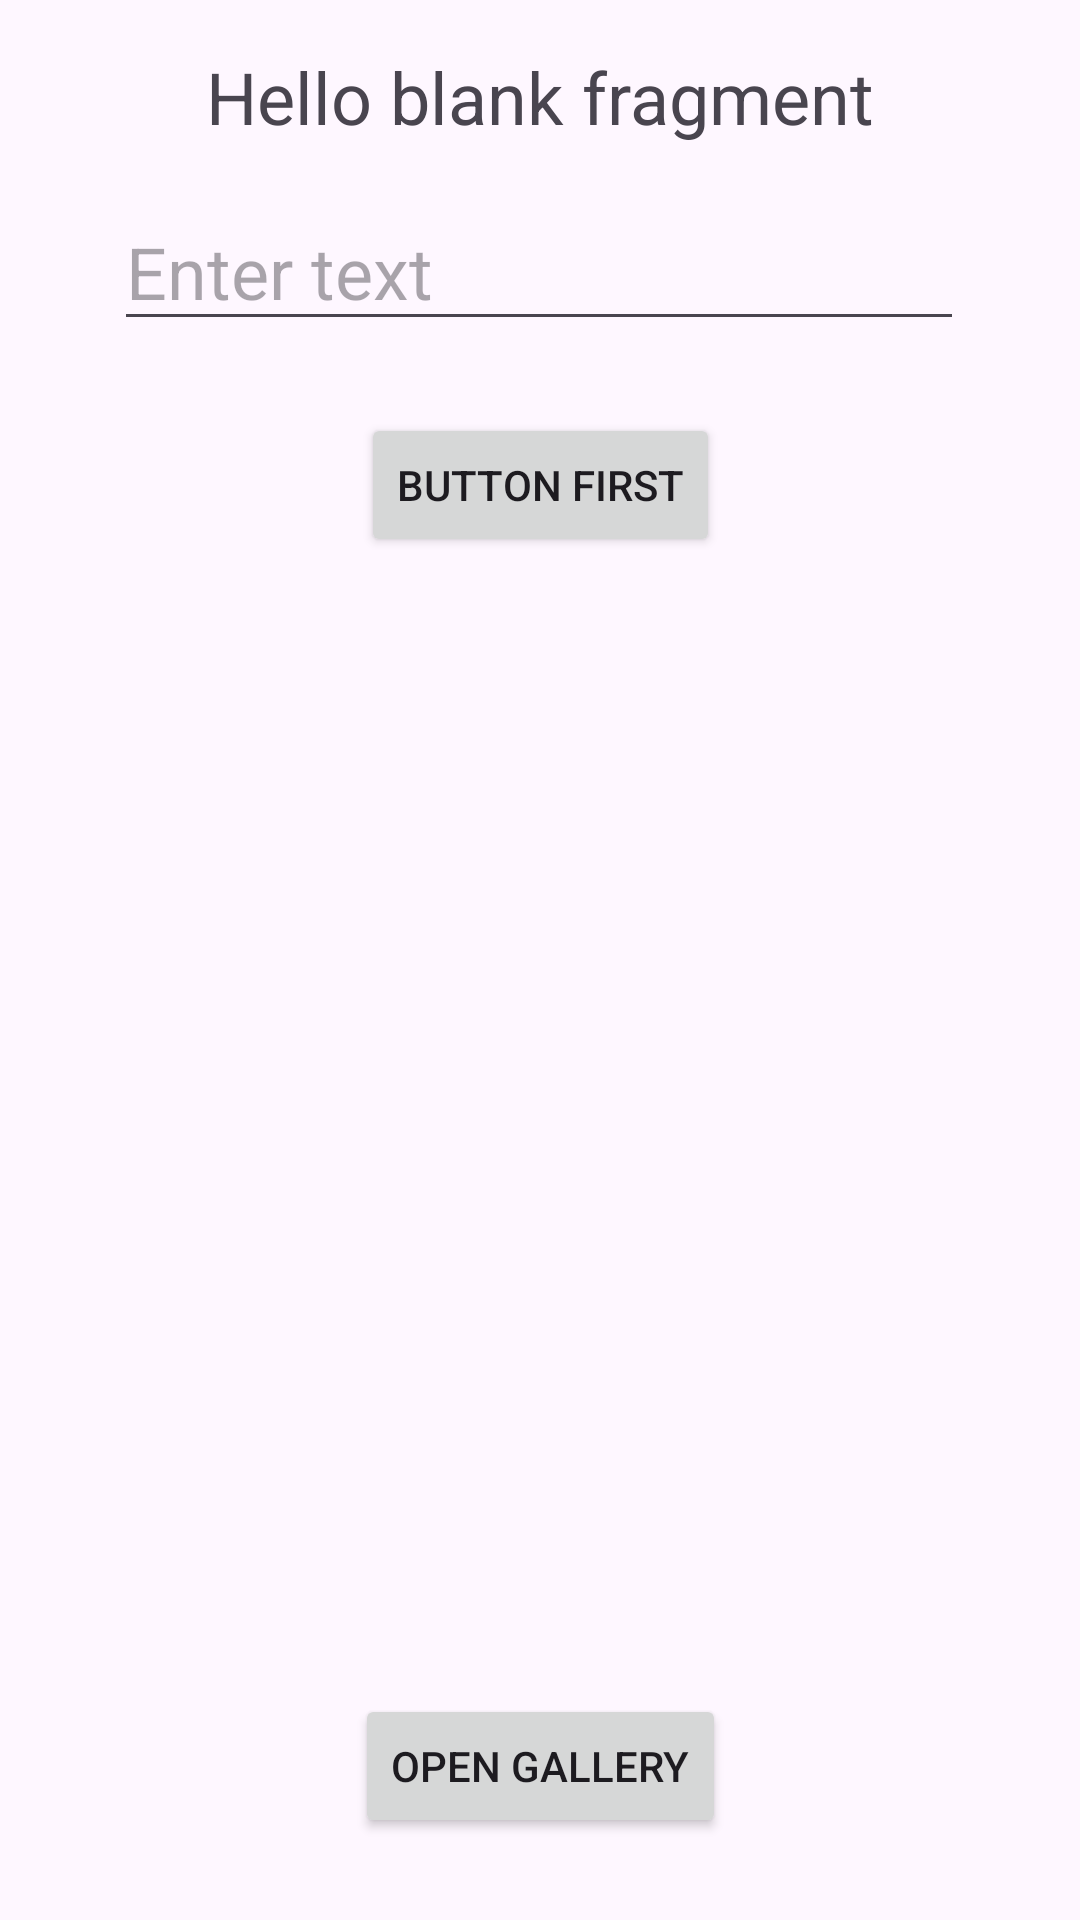

Layout XML and referenced resources for this Android screen:
<!-- AndroidManifest.xml: application theme Theme.DataSharedApplicationApp -->
<!-- res/layout/fragment_first.xml -->
<?xml version="1.0" encoding="utf-8"?>
<androidx.constraintlayout.widget.ConstraintLayout xmlns:android="http://schemas.android.com/apk/res/android"
    xmlns:app="http://schemas.android.com/apk/res-auto"
    xmlns:tools="http://schemas.android.com/tools"
    android:id="@+id/frameLayout"
    android:layout_width="match_parent"
    android:layout_height="match_parent"
    tools:context=".FirstFragment">

    
    <TextView
        android:id="@+id/textView1"
        android:layout_width="wrap_content"
        android:layout_height="wrap_content"
        android:layout_marginTop="16dp"
        android:text="@string/hello_blank_fragment"
        android:textSize="24sp"
        app:layout_constraintBottom_toBottomOf="parent"
        app:layout_constraintEnd_toEndOf="parent"
        app:layout_constraintStart_toStartOf="parent"
        app:layout_constraintTop_toTopOf="parent"
        app:layout_constraintVertical_bias="0.0" />

    <EditText
        android:id="@+id/editText1"
        android:layout_width="wrap_content"
        android:layout_height="wrap_content"
        android:layout_marginTop="16dp"
        android:ems="10"
        android:hint="Enter text"
        android:inputType="text"
        android:textSize="24sp"
        app:layout_constraintBottom_toBottomOf="parent"
        app:layout_constraintEnd_toEndOf="parent"
        app:layout_constraintHorizontal_bias="0.497"
        app:layout_constraintStart_toStartOf="parent"
        app:layout_constraintTop_toBottomOf="@+id/textView1"
        app:layout_constraintVertical_bias="0.0" />

    <Button
        android:id="@+id/button1"
        android:layout_width="wrap_content"
        android:layout_height="wrap_content"
        android:layout_marginTop="24dp"
        android:text="Button First"
        app:layout_constraintBottom_toBottomOf="parent"
        app:layout_constraintEnd_toEndOf="parent"
        app:layout_constraintStart_toStartOf="parent"
        app:layout_constraintTop_toBottomOf="@+id/editText1"
        app:layout_constraintVertical_bias="0.0" />

    <ImageView
        android:id="@+id/imageView1"
        android:layout_width="0dp"
        android:layout_height="0dp"
        app:layout_constraintBottom_toTopOf="@+id/guideline3"
        app:layout_constraintEnd_toEndOf="parent"
        app:layout_constraintStart_toStartOf="parent"
        app:layout_constraintTop_toTopOf="@+id/guideline2"
        tools:src="@tools:sample/avatars" />

    <androidx.constraintlayout.widget.Guideline
        android:id="@+id/guideline2"
        android:layout_width="wrap_content"
        android:layout_height="wrap_content"
        android:orientation="horizontal"
        app:layout_constraintGuide_begin="273dp" />

    <androidx.constraintlayout.widget.Guideline
        android:id="@+id/guideline3"
        android:layout_width="wrap_content"
        android:layout_height="wrap_content"
        android:orientation="horizontal"
        app:layout_constraintGuide_begin="537dp" />

    <Button
        android:id="@+id/selectimagebtn"
        android:layout_width="wrap_content"
        android:layout_height="wrap_content"
        android:text="Open Gallery"
        app:layout_constraintBottom_toBottomOf="parent"
        app:layout_constraintEnd_toEndOf="parent"
        app:layout_constraintStart_toStartOf="parent"
        app:layout_constraintTop_toTopOf="@+id/guideline3" />

</androidx.constraintlayout.widget.ConstraintLayout>
<!-- resources referenced by this layout -->
<resources>
  <string name="hello_blank_fragment">Hello blank fragment</string>
  <style name="Theme.DataSharedApplicationApp" parent="Base.Theme.DataSharedApplicationApp" />
  <style name="Base.Theme.DataSharedApplicationApp" parent="Theme.Material3.Light">
          
          
      </style>
</resources>
